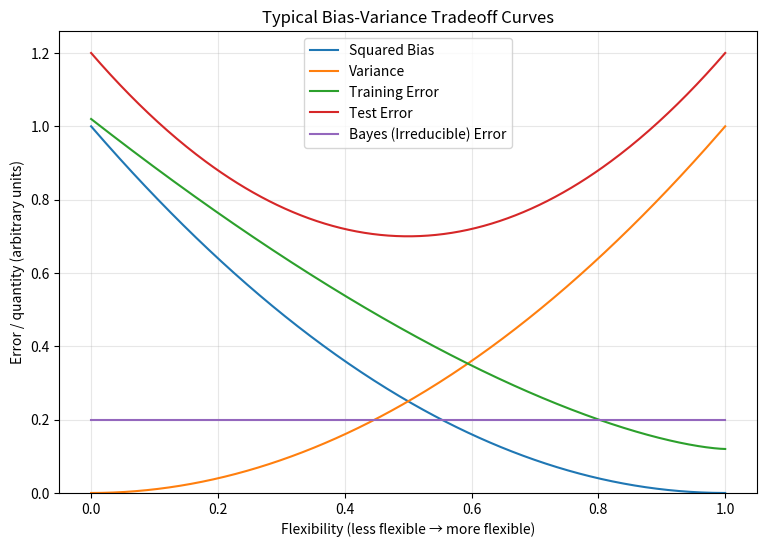

Write the Python code that produced this figure.
import numpy as np
import pandas as pd
import matplotlib.pyplot as plt

# X-axis: "flexibility" (low -> high)
x = np.linspace(0, 1, 400)

# --- Construct typical conceptual curves ---
# Squared bias: decreases with flexibility
bias2 = (1 - x)**2

# Variance: increases with flexibility
variance = x**2

# Bayes / irreducible error: constant (horizontal line)
bayes = np.full_like(x, 0.20)

# Test error: U-shaped = bayes + bias^2 + variance (often shown this way)
test_error = bayes + bias2 + variance

# Training error: typically decreases with flexibility (often below test error)
# We'll make it decrease smoothly toward something near 0 (but not negative).
training_error = bayes * 0.6 + 0.9 * (1 - x)**1.5  # purely illustrative

# Put into a DataFrame (optional, but nice if you want to inspect values)
df = pd.DataFrame({
    "Flexibility": x,
    "Squared Bias": bias2,
    "Variance": variance,
    "Training Error": training_error,
    "Test Error": test_error,
    "Bayes Error": bayes
})

# --- Plot ---
plt.figure(figsize=(9, 6))

plt.plot(df["Flexibility"], df["Squared Bias"], label="Squared Bias")
plt.plot(df["Flexibility"], df["Variance"], label="Variance")
plt.plot(df["Flexibility"], df["Training Error"], label="Training Error")
plt.plot(df["Flexibility"], df["Test Error"], label="Test Error")
plt.plot(df["Flexibility"], df["Bayes Error"], label="Bayes (Irreducible) Error")

plt.xlabel("Flexibility (less flexible → more flexible)")
plt.ylabel("Error / quantity (arbitrary units)")
plt.title("Typical Bias-Variance Tradeoff Curves")
plt.legend()
plt.grid(True, alpha=0.3)
plt.ylim(bottom=0)
plt.show()
